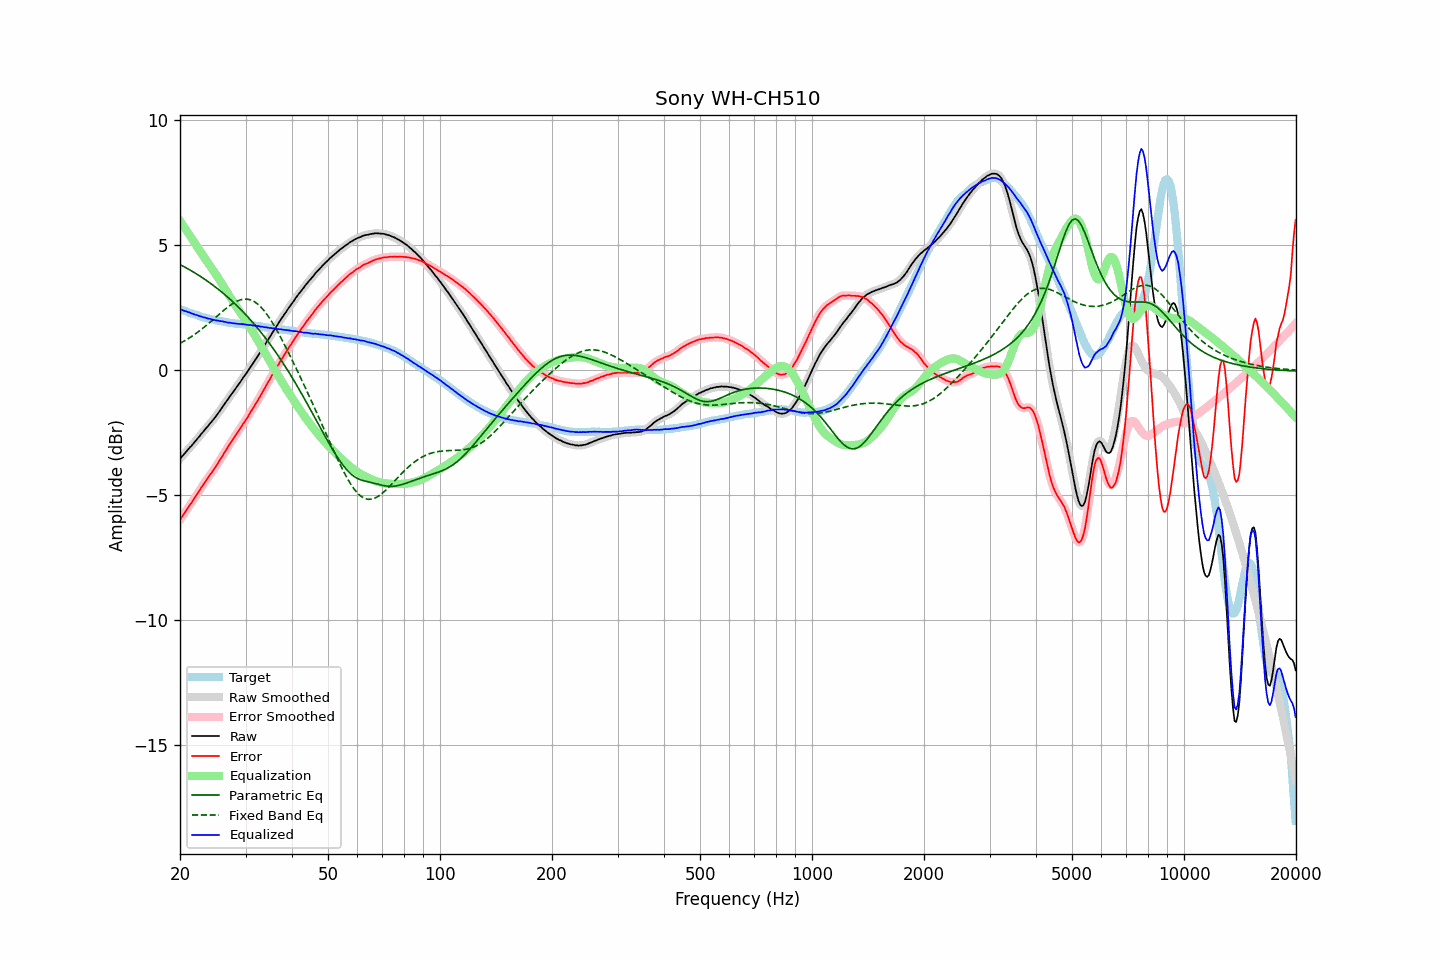

The file beside this chart, header and first rows:
frequency, raw, error, smoothed, error_smoothed, equalization, parametric_eq, fixed_band_eq, equalized_raw, equalized_smoothed, target
20.00, -3.54, -5.99, -3.54, -5.99, 5.98, 4.23, 1.08, 2.44, 2.44, 2.45
20.20, -3.46, -5.89, -3.47, -5.89, 5.89, 4.20, 1.11, 2.42, 2.42, 2.43
20.40, -3.39, -5.79, -3.39, -5.79, 5.79, 4.16, 1.15, 2.40, 2.40, 2.40
20.61, -3.32, -5.70, -3.32, -5.69, 5.70, 4.13, 1.19, 2.37, 2.38, 2.38
20.81, -3.24, -5.60, -3.24, -5.59, 5.60, 4.09, 1.22, 2.36, 2.36, 2.35
21.02, -3.17, -5.50, -3.17, -5.50, 5.50, 4.06, 1.26, 2.33, 2.33, 2.32
21.23, -3.09, -5.40, -3.10, -5.40, 5.41, 4.02, 1.30, 2.32, 2.31, 2.30
21.44, -3.03, -5.31, -3.03, -5.31, 5.31, 3.98, 1.35, 2.28, 2.28, 2.28
21.66, -2.95, -5.22, -2.95, -5.22, 5.21, 3.95, 1.39, 2.26, 2.26, 2.26
21.87, -2.88, -5.12, -2.88, -5.12, 5.12, 3.91, 1.43, 2.24, 2.24, 2.24
22.09, -2.80, -5.02, -2.80, -5.02, 5.02, 3.87, 1.48, 2.22, 2.22, 2.22
22.31, -2.72, -4.92, -2.72, -4.92, 4.92, 3.83, 1.53, 2.20, 2.20, 2.20
22.54, -2.65, -4.83, -2.65, -4.82, 4.82, 3.79, 1.57, 2.17, 2.18, 2.17
22.76, -2.56, -4.71, -2.57, -4.72, 4.72, 3.75, 1.62, 2.16, 2.16, 2.15
22.99, -2.49, -4.62, -2.49, -4.62, 4.63, 3.70, 1.67, 2.13, 2.14, 2.13
23.22, -2.41, -4.52, -2.41, -4.52, 4.53, 3.66, 1.73, 2.12, 2.12, 2.11
23.45, -2.33, -4.43, -2.34, -4.43, 4.43, 3.62, 1.78, 2.10, 2.10, 2.10
23.69, -2.26, -4.34, -2.26, -4.34, 4.34, 3.57, 1.83, 2.08, 2.08, 2.08
23.92, -2.18, -4.25, -2.18, -4.25, 4.25, 3.53, 1.89, 2.07, 2.07, 2.07
24.16, -2.10, -4.15, -2.11, -4.16, 4.16, 3.48, 1.94, 2.06, 2.05, 2.05
24.40, -2.03, -4.07, -2.03, -4.07, 4.06, 3.43, 2.00, 2.03, 2.04, 2.04
24.65, -1.95, -3.98, -1.95, -3.97, 3.97, 3.38, 2.05, 2.02, 2.02, 2.03
24.89, -1.87, -3.88, -1.87, -3.88, 3.87, 3.34, 2.11, 2.00, 2.01, 2.01
25.14, -1.78, -3.78, -1.78, -3.78, 3.78, 3.29, 2.17, 2.00, 1.99, 2.00
25.39, -1.69, -3.68, -1.69, -3.68, 3.68, 3.23, 2.22, 1.99, 1.98, 1.99
25.65, -1.60, -3.58, -1.60, -3.57, 3.57, 3.18, 2.28, 1.97, 1.97, 1.97
25.91, -1.50, -3.47, -1.51, -3.47, 3.47, 3.13, 2.34, 1.96, 1.96, 1.96
26.16, -1.41, -3.36, -1.41, -3.36, 3.36, 3.08, 2.39, 1.95, 1.95, 1.95
26.43, -1.32, -3.26, -1.32, -3.26, 3.26, 3.02, 2.44, 1.94, 1.94, 1.93
26.69, -1.23, -3.15, -1.23, -3.15, 3.16, 2.97, 2.50, 1.92, 1.92, 1.92
26.96, -1.14, -3.05, -1.14, -3.05, 3.05, 2.91, 2.55, 1.91, 1.91, 1.91
27.23, -1.04, -2.94, -1.05, -2.95, 2.95, 2.85, 2.59, 1.91, 1.90, 1.90
27.50, -0.96, -2.85, -0.96, -2.85, 2.85, 2.79, 2.64, 1.89, 1.89, 1.89
27.77, -0.87, -2.76, -0.87, -2.75, 2.75, 2.74, 2.68, 1.88, 1.89, 1.89
28.05, -0.78, -2.66, -0.78, -2.66, 2.66, 2.67, 2.72, 1.88, 1.88, 1.88
28.33, -0.69, -2.56, -0.69, -2.56, 2.56, 2.61, 2.75, 1.87, 1.87, 1.87
28.62, -0.60, -2.47, -0.60, -2.47, 2.46, 2.55, 2.78, 1.86, 1.86, 1.87
28.90, -0.51, -2.37, -0.51, -2.37, 2.37, 2.49, 2.81, 1.86, 1.86, 1.85
29.19, -0.42, -2.28, -0.42, -2.27, 2.27, 2.42, 2.83, 1.85, 1.85, 1.85
29.48, -0.32, -2.16, -0.32, -2.17, 2.17, 2.36, 2.84, 1.85, 1.85, 1.84
29.78, -0.23, -2.07, -0.23, -2.07, 2.07, 2.29, 2.85, 1.84, 1.84, 1.84
30.08, -0.14, -1.97, -0.14, -1.98, 1.97, 2.22, 2.85, 1.83, 1.83, 1.83
30.38, -0.05, -1.88, -0.05, -1.87, 1.87, 2.15, 2.85, 1.82, 1.82, 1.83
30.68, 0.05, -1.77, 0.05, -1.77, 1.77, 2.08, 2.83, 1.82, 1.82, 1.82
30.99, 0.15, -1.66, 0.14, -1.67, 1.67, 2.01, 2.82, 1.81, 1.81, 1.81
31.30, 0.24, -1.57, 0.24, -1.56, 1.56, 1.94, 2.79, 1.80, 1.81, 1.80
31.61, 0.34, -1.46, 0.34, -1.46, 1.46, 1.86, 2.76, 1.80, 1.79, 1.79
31.93, 0.44, -1.35, 0.44, -1.35, 1.35, 1.79, 2.72, 1.79, 1.79, 1.78
32.24, 0.53, -1.25, 0.53, -1.24, 1.24, 1.71, 2.67, 1.77, 1.78, 1.78
32.57, 0.64, -1.13, 0.63, -1.14, 1.13, 1.63, 2.61, 1.77, 1.76, 1.77
32.89, 0.73, -1.03, 0.73, -1.02, 1.02, 1.55, 2.55, 1.75, 1.76, 1.76
33.22, 0.84, -0.91, 0.84, -0.91, 0.91, 1.47, 2.48, 1.75, 1.75, 1.75
33.55, 0.94, -0.79, 0.94, -0.79, 0.80, 1.39, 2.41, 1.74, 1.73, 1.73
33.89, 1.04, -0.68, 1.04, -0.68, 0.68, 1.31, 2.33, 1.72, 1.73, 1.72
34.23, 1.15, -0.56, 1.14, -0.57, 0.57, 1.22, 2.24, 1.72, 1.71, 1.71
34.57, 1.25, -0.46, 1.25, -0.46, 0.46, 1.14, 2.15, 1.71, 1.70, 1.71
34.92, 1.35, -0.35, 1.35, -0.34, 0.34, 1.05, 2.06, 1.69, 1.70, 1.70
35.27, 1.46, -0.23, 1.45, -0.23, 0.23, 0.96, 1.95, 1.69, 1.69, 1.68
35.62, 1.56, -0.12, 1.56, -0.12, 0.12, 0.87, 1.85, 1.68, 1.68, 1.68
35.97, 1.66, -0.01, 1.66, -0.01, 0.01, 0.78, 1.74, 1.67, 1.67, 1.67
... 635 more rows
